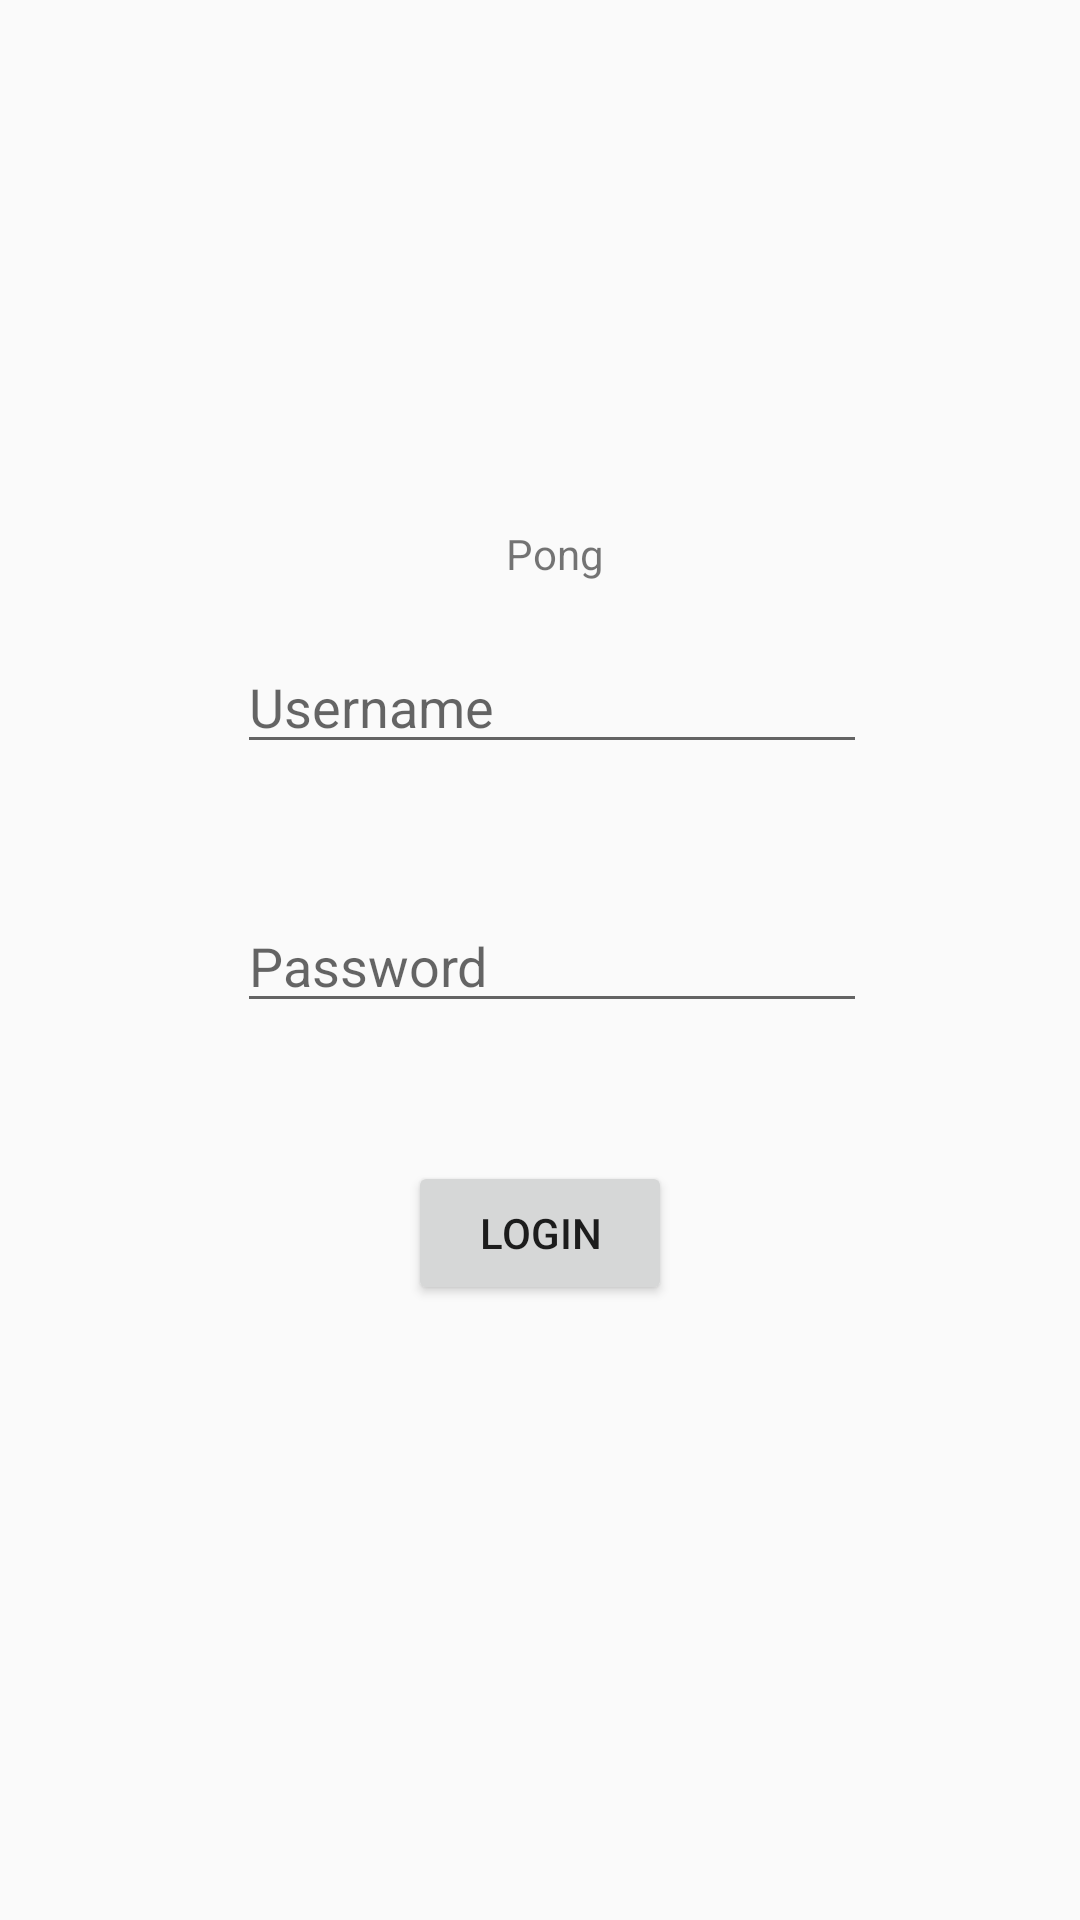

Layout XML and referenced resources for this Android screen:
<!-- AndroidManifest.xml: application theme AppTheme -->
<!-- res/layout/activity_main.xml -->
<?xml version="1.0" encoding="utf-8"?>
<androidx.constraintlayout.widget.ConstraintLayout xmlns:android="http://schemas.android.com/apk/res/android"
    xmlns:app="http://schemas.android.com/apk/res-auto"
    xmlns:tools="http://schemas.android.com/tools"
    android:layout_width="match_parent"
    android:layout_height="match_parent"
    tools:context=".MainActivity">

    <TextView
        android:id="@+id/pongText"
        android:layout_width="wrap_content"
        android:layout_height="wrap_content"
        android:text="Pong"
        app:layout_constraintBottom_toBottomOf="parent"
        app:layout_constraintHorizontal_bias="0.515"
        app:layout_constraintLeft_toLeftOf="parent"
        app:layout_constraintRight_toRightOf="parent"
        app:layout_constraintTop_toTopOf="parent"
        app:layout_constraintVertical_bias="0.282" />

    <Button
        android:id="@+id/loginButton"
        android:layout_width="wrap_content"
        android:layout_height="wrap_content"
        android:layout_marginStart="161dp"
        android:layout_marginLeft="161dp"
        android:layout_marginTop="23dp"
        android:layout_marginEnd="161dp"
        android:layout_marginRight="161dp"
        android:layout_marginBottom="255dp"
        android:text="Login"
        app:layout_constraintBottom_toBottomOf="parent"
        app:layout_constraintEnd_toEndOf="parent"
        app:layout_constraintStart_toStartOf="parent"
        app:layout_constraintTop_toBottomOf="@+id/editText" />

    <EditText
        android:id="@+id/editText"
        android:layout_width="wrap_content"
        android:layout_height="wrap_content"
        android:layout_marginStart="103dp"
        android:layout_marginLeft="103dp"
        android:layout_marginTop="26dp"
        android:layout_marginEnd="95dp"
        android:layout_marginRight="95dp"
        android:layout_marginBottom="23dp"
        android:ems="10"
        android:hint="Password"
        android:inputType="textPassword"
        app:layout_constraintBottom_toTopOf="@+id/loginButton"
        app:layout_constraintEnd_toEndOf="parent"
        app:layout_constraintStart_toStartOf="parent"
        app:layout_constraintTop_toBottomOf="@+id/editText2" />

    <EditText
        android:id="@+id/editText2"
        android:layout_width="wrap_content"
        android:layout_height="wrap_content"
        android:layout_marginStart="103dp"
        android:layout_marginLeft="103dp"
        android:layout_marginTop="69dp"
        android:layout_marginEnd="95dp"
        android:layout_marginRight="95dp"
        android:layout_marginBottom="19dp"
        android:ems="10"
        android:hint="Username"
        android:inputType="textPersonName"
        app:layout_constraintBottom_toTopOf="@+id/editText"
        app:layout_constraintEnd_toEndOf="parent"
        app:layout_constraintStart_toStartOf="parent"
        app:layout_constraintTop_toBottomOf="@+id/pongText" />

</androidx.constraintlayout.widget.ConstraintLayout>
<!-- resources referenced by this layout -->
<resources>
  <style name="AppTheme" parent="Theme.AppCompat.Light.DarkActionBar">
          
          <item name="colorPrimary">@color/colorPrimary</item>
          <item name="colorPrimaryDark">@color/colorPrimaryDark</item>
          <item name="colorAccent">@color/colorAccent</item>
          
      </style>
  <color name="colorPrimary">#68B0EE</color>
  <color name="colorPrimaryDark">#083558</color>
  <color name="colorAccent">#FF5722</color>
</resources>
